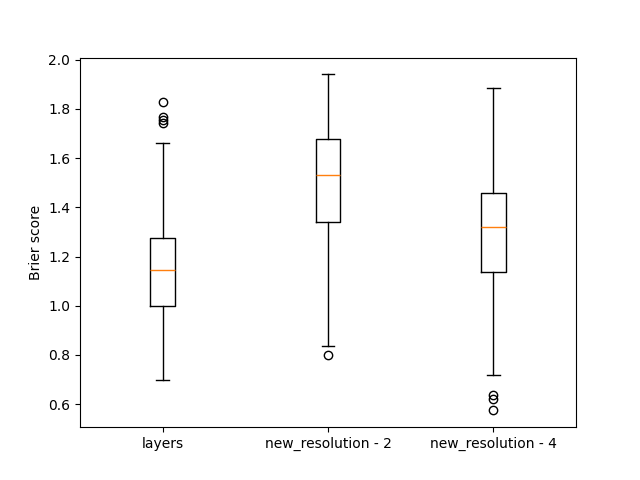

Source data for this figure (header and first rows):
, layers, new_resolution - 2, new_resolution - 4
0, 0.9804, 1.804, 1.454
1, 1.25, 1.743, 1.343
2, 1.234, 1.629, 1.241
3, 1.243, 1.623, 1.278
4, 1.122, 1.488, 1.168
5, 1.623, 1.491, 1.488
6, 0.8136, 1.155, 1.038
7, 0.9286, 1.251, 0.945
8, 1.071, 1.056, 0.9041
9, 1.203, 1.32, 1.524
10, 0.9371, 1.374, 0.8301
11, 0.821, 1.426, 1.045
12, 1.189, 1.329, 1.353
13, 1.579, 1.835, 1.438
14, 1.195, 1.839, 1.646
15, 1.215, 1.501, 1.436
16, 1.226, 1.249, 1.076
17, 1.218, 1.766, 1.418
18, 0.9123, 1.439, 1.178
19, 1.095, 1.243, 1.147
20, 0.8567, 1.103, 1.235
21, 1.092, 1.698, 1.396
22, 1.086, 1.573, 1.45
23, 0.7373, 1.497, 1.279
24, 1.382, 1.89, 1.376
25, 1.023, 1.726, 1.474
26, 0.8756, 1.277, 1.095
27, 0.7908, 1.631, 1.553
28, 1.229, 1.659, 1.569
29, 1.365, 1.536, 1.4
30, 1.211, 1.647, 1.143
31, 1.139, 1.329, 1.118
32, 0.9018, 1.531, 1.152
33, 1.194, 1.669, 1.604
34, 1.313, 1.206, 1.214
35, 1.003, 1.48, 0.9096
36, 1.249, 1.588, 1.583
37, 1.096, 1.495, 1.237
38, 0.9852, 1.298, 1.769
39, 1.208, 1.65, 1.355
40, 1.098, 1.784, 1.758
41, 0.7934, 1.667, 1.126
42, 0.9638, 1.211, 1.298
43, 0.9381, 1.444, 1.066
44, 1.054, 1.397, 1.164
45, 1.207, 1.389, 1.392
46, 1.307, 1.687, 1.103
47, 1.567, 1.729, 1.591
48, 0.8958, 1.223, 1.037
49, 1.428, 1.012, 1.682
50, 1.008, 1.535, 1.439
51, 1.049, 1.708, 1.006
52, 1.62, 1.61, 1.596
53, 1.261, 1.379, 1.283
54, 1.273, 1.772, 1.501
55, 1.34, 1.783, 1.758
56, 1.755, 1.838, 1.437
57, 0.697, 0.8408, 0.5741
58, 1.012, 1.454, 1.462
59, 1.107, 1.678, 1.392
... 140 more rows
